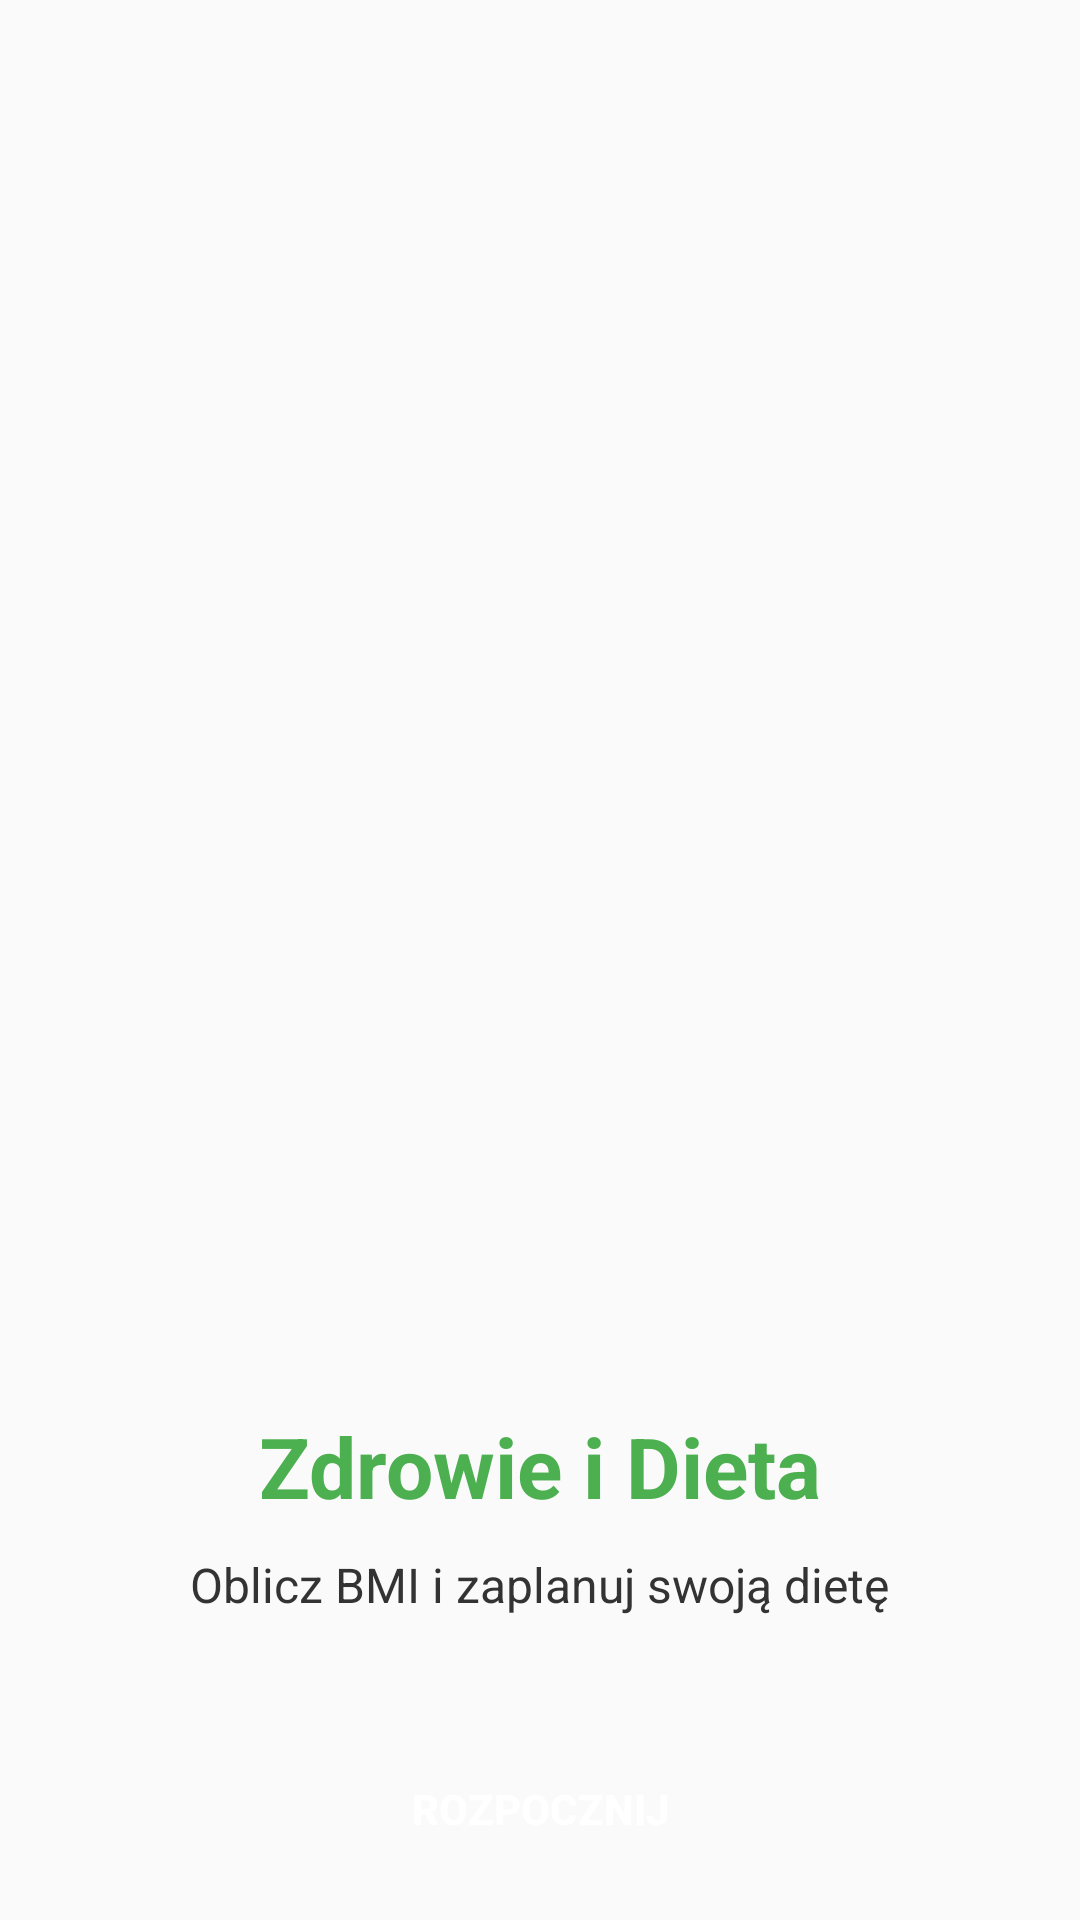

The Android layout XML behind this screen, and the referenced resources:
<!-- AndroidManifest.xml: application theme AppTheme -->
<!-- res/layout/activity_splash.xml -->
<?xml version="1.0" encoding="utf-8"?>
<RelativeLayout xmlns:android="http://schemas.android.com/apk/res/android"
    android:layout_width="match_parent"
    android:layout_height="match_parent"
    android:background="#FAFAFA">

    <ImageView
        android:id="@+id/splashImage"
        android:layout_width="200dp"
        android:layout_height="200dp"
        android:layout_centerInParent="true"
        android:layout_marginBottom="50dp"
        android:contentDescription="@string/app_logo_description"
        android:src="@drawable/health_icon" />

    <TextView
        android:id="@+id/appTitle"
        android:layout_width="wrap_content"
        android:layout_height="wrap_content"
        android:layout_below="@id/splashImage"
        android:layout_centerHorizontal="true"
        android:text="@string/app_title"
        android:textColor="#4CAF50"
        android:textSize="28sp"
        android:textStyle="bold" />

    <TextView
        android:id="@+id/appSubtitle"
        android:layout_width="wrap_content"
        android:layout_height="wrap_content"
        android:layout_below="@id/appTitle"
        android:layout_centerHorizontal="true"
        android:layout_marginTop="10dp"
        android:text="@string/app_subtitle"
        android:textColor="#333333"
        android:textSize="16sp" />

    <Button
        android:id="@+id/startButton"
        android:layout_width="200dp"
        android:layout_height="wrap_content"
        android:layout_below="@id/appSubtitle"
        android:layout_centerHorizontal="true"
        android:layout_marginTop="40dp"
        android:background="@drawable/button_background"
        android:padding="12dp"
        android:text="@string/start_button"
        android:textColor="#FFFFFF"
        android:textStyle="bold" />

</RelativeLayout>
<!-- resources referenced by this layout -->
<resources>
  <string name="app_logo_description">Logo aplikacji zdrowotnej</string>
  <string name="app_subtitle">Oblicz BMI i zaplanuj swoją dietę</string>
  <string name="app_title">Zdrowie i Dieta</string>
  <string name="start_button">ROZPOCZNIJ</string>
  <style name="AppTheme" parent="Theme.AppCompat.Light.NoActionBar">
          <item name="colorPrimary">#4CAF50</item>
          <item name="colorPrimaryDark">#388E3C</item>
          <item name="colorAccent">#8BC34A</item>
      </style>
</resources>
